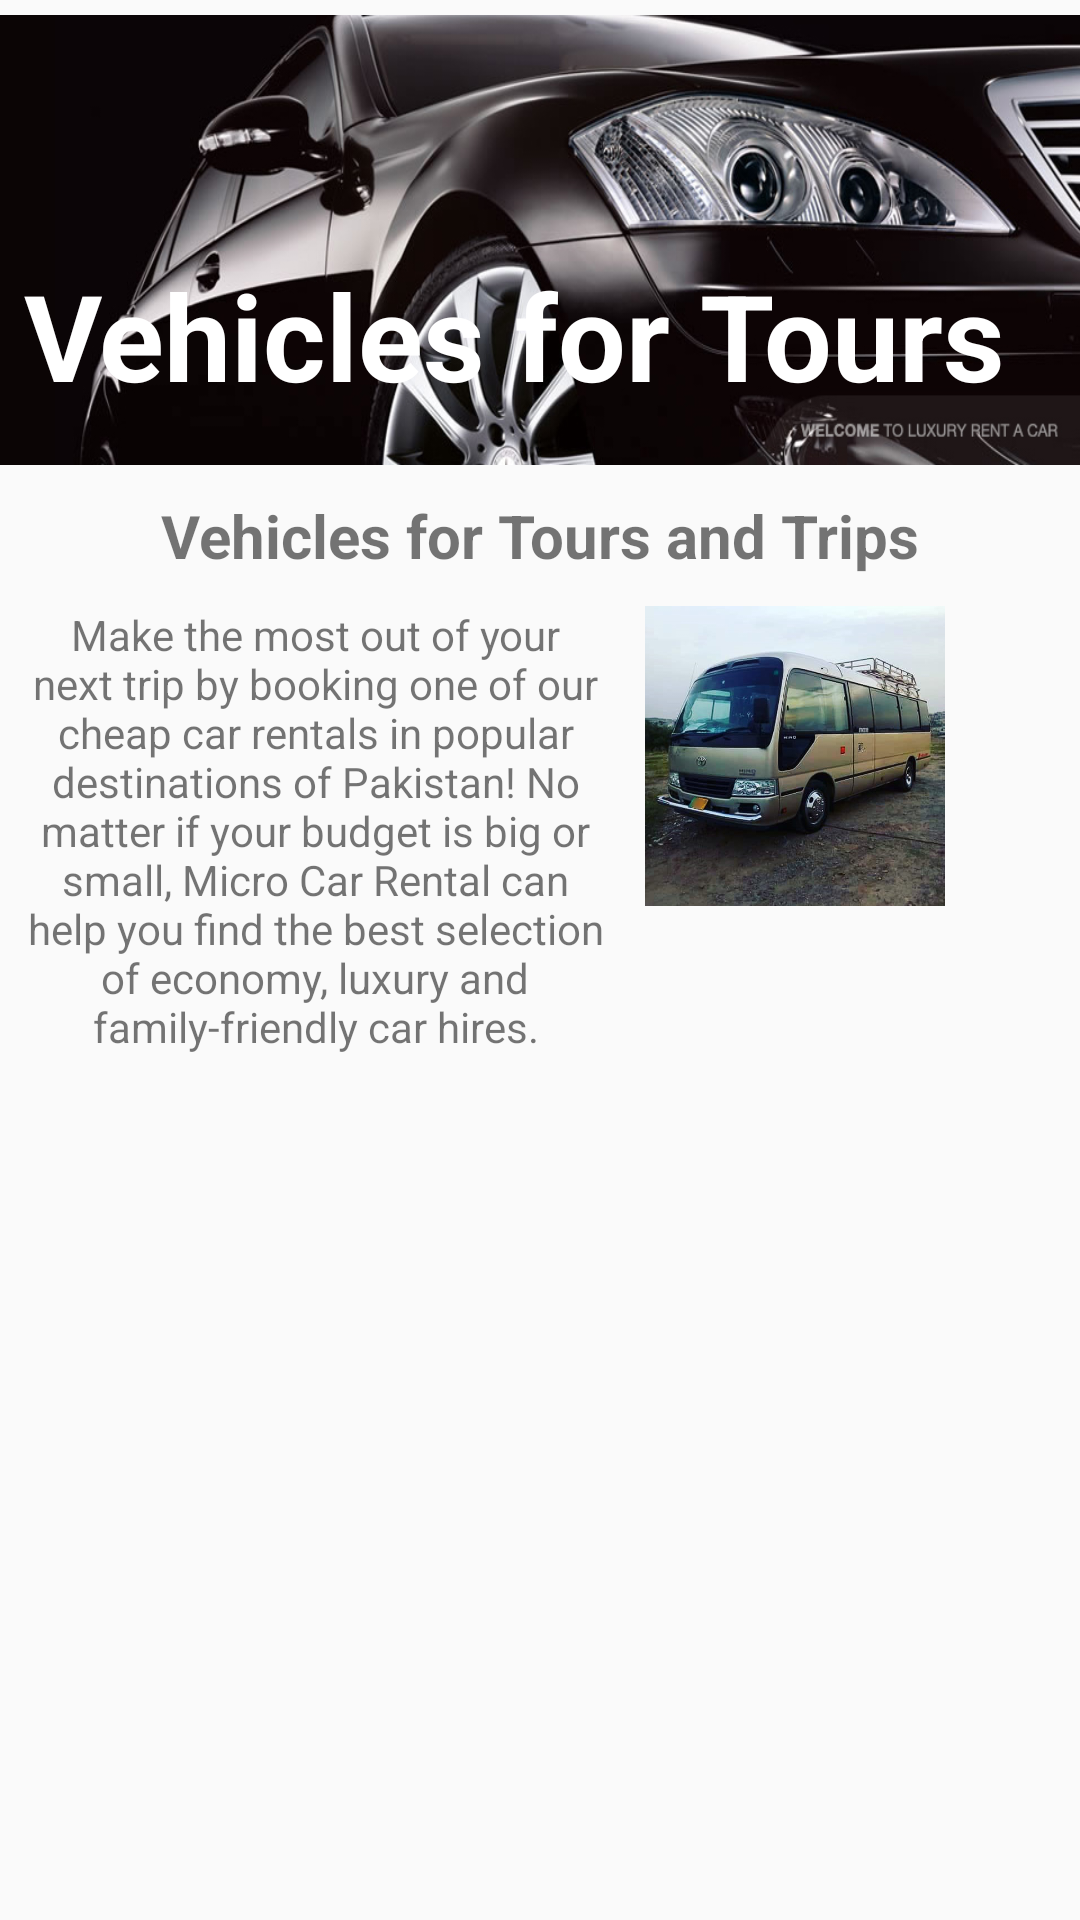

Write the Android layout XML for this screen, with the resource values it uses.
<!-- AndroidManifest.xml: activity theme AppTheme -->
<!-- res/layout/activity_vahical_for_tour.xml -->
<?xml version="1.0" encoding="utf-8"?>
<LinearLayout xmlns:android="http://schemas.android.com/apk/res/android"
    xmlns:app="http://schemas.android.com/apk/res-auto"
    xmlns:tools="http://schemas.android.com/tools"
    android:orientation="vertical"
    android:layout_width="match_parent"
    android:layout_height="wrap_content"
    tools:context=".VahicalForTourActivity">


        <LinearLayout
            android:layout_marginTop="5dp"
            android:orientation="vertical"
            android:layout_width="match_parent"
            android:background="@drawable/merc"
            android:layout_height="150dp">



            <TextView
                android:id="@+id/textView"
                android:layout_width="wrap_content"
                android:layout_height="55dp"
                android:layout_marginStart="8dp"
                android:layout_marginTop="80dp"
                android:text="Vehicles for Tours"
                android:textColor="#fff"
                android:textSize="40dp"
                android:textStyle="bold"
                app:layout_constraintStart_toStartOf="parent"
                app:layout_constraintTop_toTopOf="parent" />
        </LinearLayout>
    <LinearLayout
        android:layout_marginTop="10dp"
        android:layout_gravity="center_horizontal"
        android:layout_width="wrap_content"
        android:layout_height="wrap_content"
        android:orientation="horizontal"

        >
            <TextView
                android:layout_marginLeft="5dp"
                android:id="@+id/textView4"
                android:layout_width="wrap_content"
                android:layout_height="wrap_content"
          android:gravity="center"
                android:text="Vehicles for Tours and Trips "
                android:textSize="20dp"
                android:textStyle="bold"
 />
    </LinearLayout>
<LinearLayout
    android:layout_width="match_parent"
    android:layout_height="wrap_content"
    android:layout_marginLeft="5dp"
    android:layout_marginTop="10dp"
    android:orientation="horizontal"
    >
            <TextView
                android:id="@+id/textView5"
                android:layout_width="200dp"
                android:layout_height="wrap_content"


                android:text="Make the most out of your next trip by booking one of our cheap car rentals in popular destinations of Pakistan! No matter if your budget is big or small, Micro Car Rental can help you find the best selection of economy, luxury and family-friendly car hires."
                android:textAlignment="center"
                android:textSize="14dp"
/>


       <LinearLayout
           android:layout_marginLeft="10dp"

           android:layout_width="wrap_content"
           android:layout_height="wrap_content"
           android:orientation="vertical"
           >

            <ImageView
                android:id="@+id/imageView4"
                android:layout_width="100dp"
                android:layout_height="100dp"

                android:src="@drawable/bus01"

               />


       </LinearLayout>
    </LinearLayout>

</LinearLayout>
<!-- resources referenced by this layout -->
<resources>
  <!-- drawable bus01: jpg bitmap (drawable, 124745 bytes) -->
  <!-- drawable merc: jpg bitmap (drawable, 174074 bytes) -->
  <style name="AppTheme" parent="Theme.AppCompat.Light.NoActionBar">
          
          <item name="colorPrimary">@color/colorPrimary</item>
          <item name="colorPrimaryDark">@color/colorPrimaryDark</item>
          <item name="colorAccent">@color/colorAccent</item>
          <item name="windowNoTitle">true</item>
          <item name="android:windowFullscreen">true</item>
      </style>
  <!-- not gathered from this repository: default colours our renderer supplied (Android Studio template values) -->
  <color name="colorPrimary">#FF6200EE</color>
  <color name="colorPrimaryDark">#FF3700B3</color>
  <color name="colorAccent">#FF03DAC5</color>
</resources>
